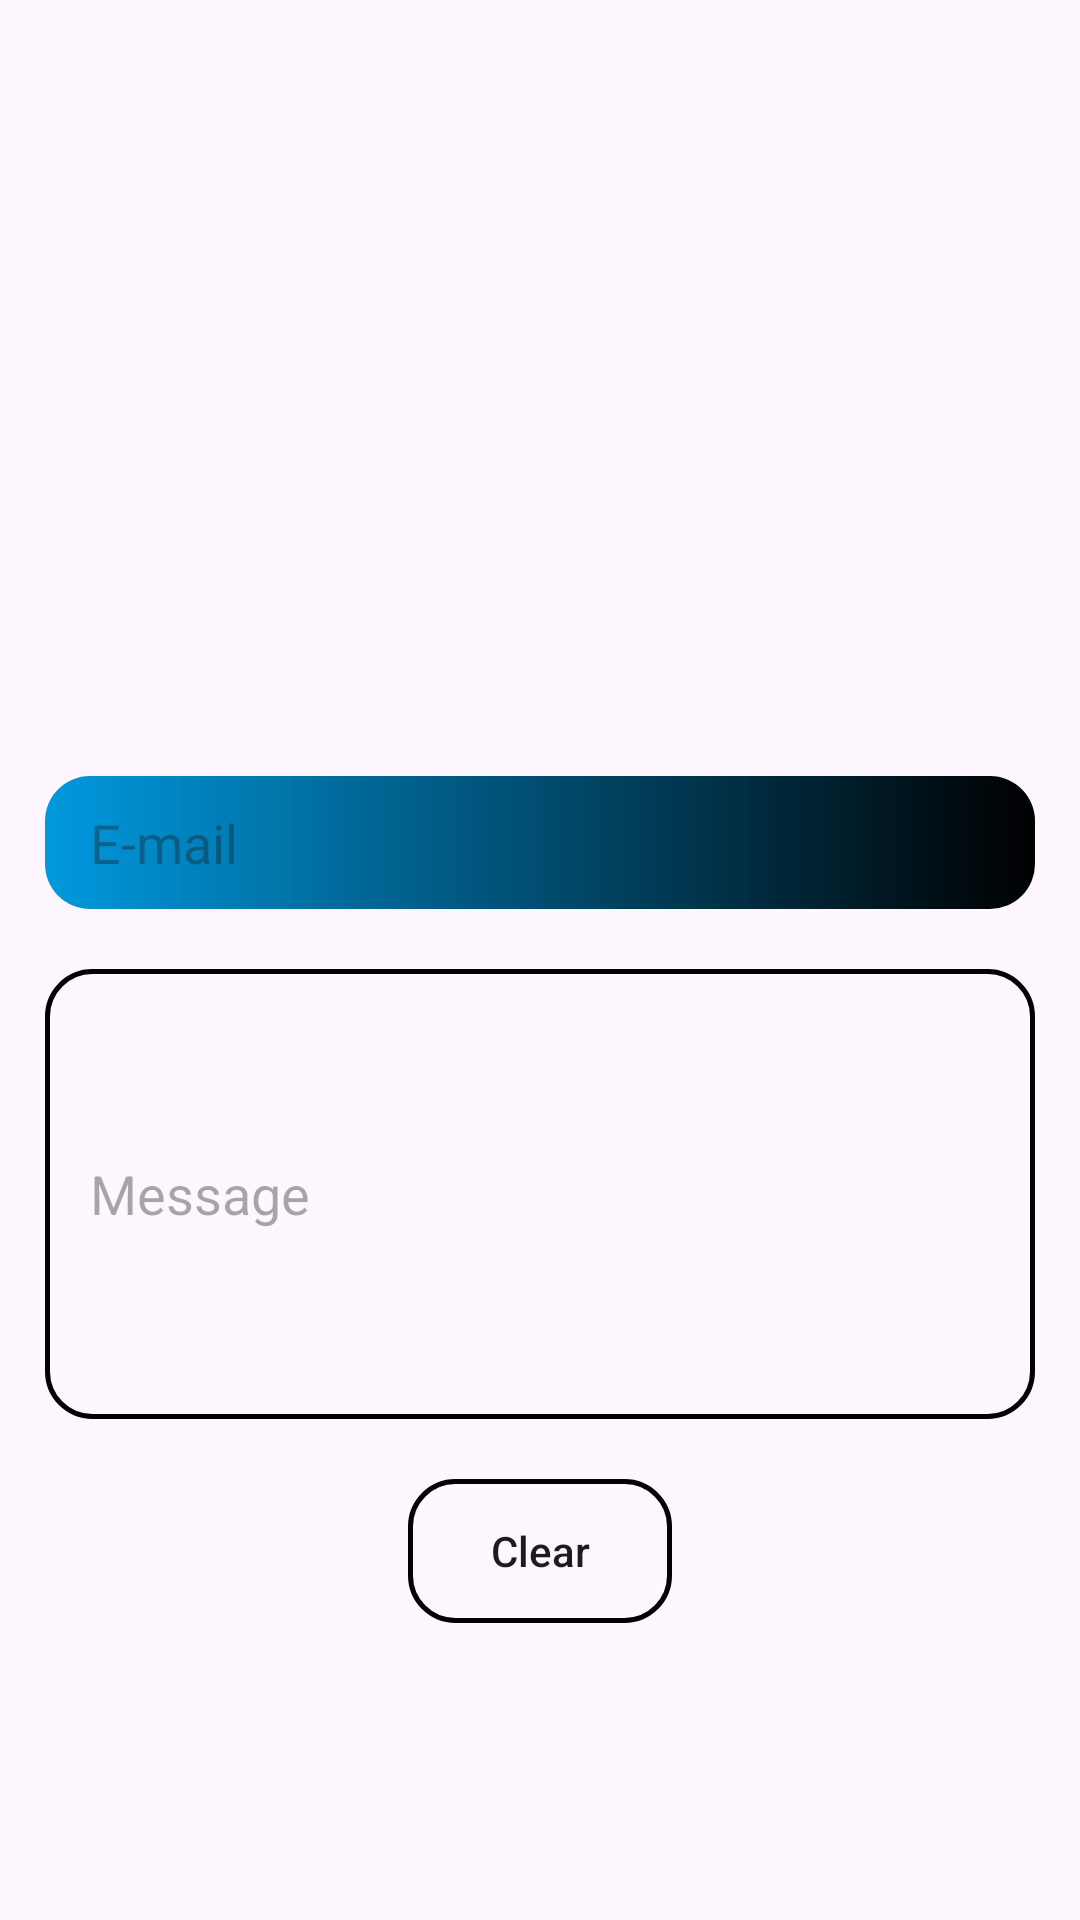

Write the Android layout XML for this screen, with the resource values it uses.
<!-- AndroidManifest.xml: application theme Theme.MyGoga -->
<!-- res/layout/activity_message.xml -->
<?xml version="1.0" encoding="utf-8"?>
<LinearLayout xmlns:android="http://schemas.android.com/apk/res/android"
    xmlns:tools="http://schemas.android.com/tools"
    xmlns:app="http://schemas.android.com/apk/res-auto"
    android:id="@+id/main"
    android:layout_width="match_parent"
    android:layout_height="match_parent"
    tools:context=".MessageActivity"
    android:orientation="vertical"
    android:paddingHorizontal="15dp"
    android:gravity="center">

    <ImageView
        android:layout_width="140dp"
        android:layout_height="140dp"
        android:src="@drawable/ic_mail"
        app:tint="@color/black"/>

    <EditText
        android:id="@+id/etEmail"
        android:layout_width="match_parent"
        android:layout_height="wrap_content"
        android:hint="E-mail"
        android:enabled="false"
        android:paddingHorizontal="15dp"
        android:paddingVertical="10dp"
        android:background="@drawable/bg_gradient"
        android:layout_marginVertical="20dp" />

    <EditText
        android:id="@+id/etMessage"
        android:layout_width="match_parent"
        android:layout_height="150dp"
        android:hint="Message"
        android:maxLength="250"
        android:paddingHorizontal="15dp"
        android:paddingVertical="10dp"
        android:background="@drawable/bg_stroke" />

    <androidx.appcompat.widget.AppCompatButton
        android:id="@+id/btnClear"
        android:layout_width="wrap_content"
        android:layout_height="wrap_content"
        android:text="Clear"
        android:textAllCaps="false"
        android:layout_marginTop="20dp"
        android:background="@drawable/bg_stroke"
        android:paddingHorizontal="10dp" />

</LinearLayout>
<!-- resources referenced by this layout -->
<resources>
  <!-- drawable bg_gradient (drawable) -->
  <?xml version="1.0" encoding="utf-8"?>
  <shape xmlns:android="http://schemas.android.com/apk/res/android"
      android:shape="rectangle">
      <corners android:radius="15dp" />
  
      <gradient
          android:startColor="#0099DE"
          android:endColor="@color/black" />
  </shape>
  <!-- drawable bg_stroke (drawable) -->
  <?xml version="1.0" encoding="utf-8"?>
  <shape xmlns:android="http://schemas.android.com/apk/res/android"
      android:shape="rectangle">
      <corners android:radius="15dp" />
      <stroke android:width="1.5dp" android:color="@color/black" />
  </shape>
  <style name="Theme.MyGoga" parent="Base.Theme.MyGoga" />
  <style name="Base.Theme.MyGoga" parent="Theme.Material3.DayNight.NoActionBar">
          
          
      </style>
  <!-- not gathered from this repository: default colours our renderer supplied (Android Studio template values) -->
  <color name="black">#FF000000</color>
</resources>
